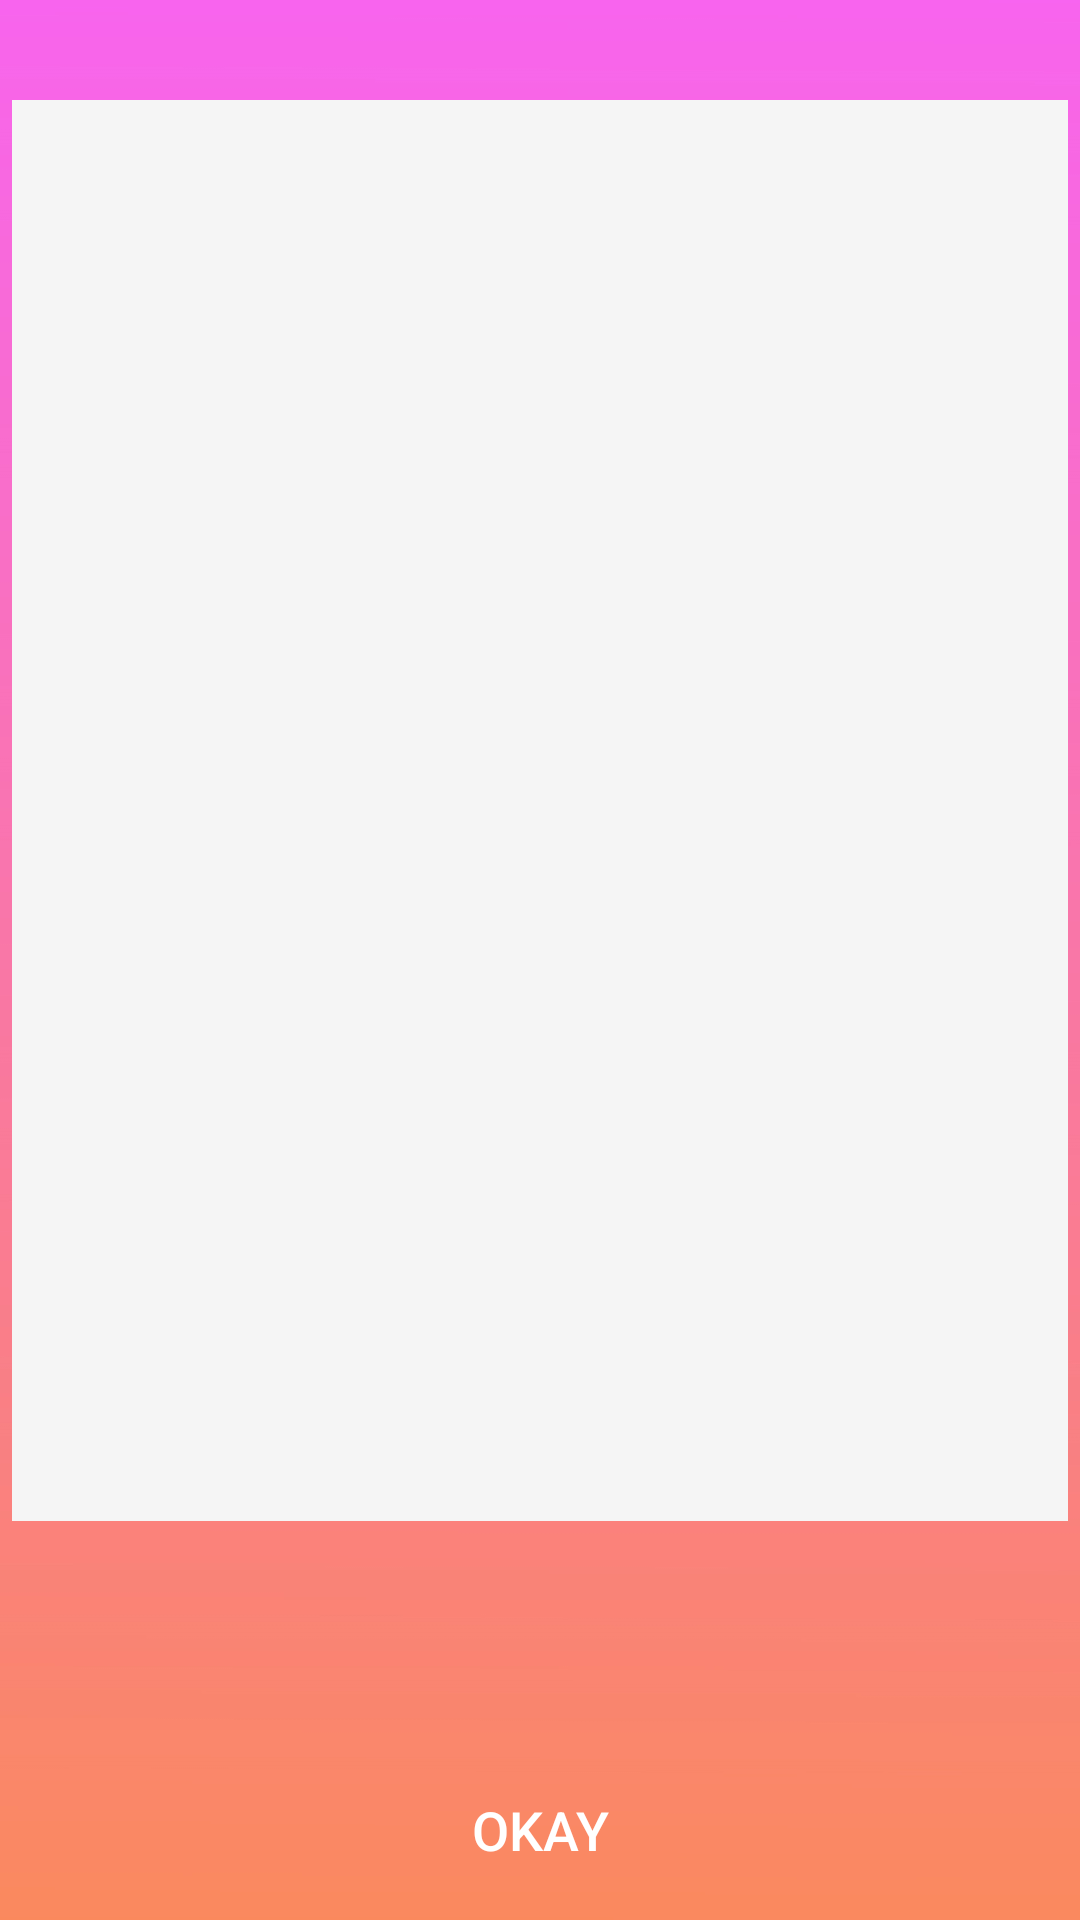

Produce the Android XML layout that renders to this screen, including the resource entries it uses.
<!-- AndroidManifest.xml: application theme AppTheme -->
<!-- res/layout/custom_dialog_mainactivity.xml -->
<?xml version="1.0" encoding="utf-8"?>
<LinearLayout xmlns:android="http://schemas.android.com/apk/res/android"
    android:background="@drawable/bgapps"
    android:layout_width="match_parent"
    android:layout_height="match_parent"
    android:orientation="vertical"
    android:padding="4dp">
<TextView
    android:id="@+id/heading"
    android:layout_width="match_parent"
    android:layout_height="wrap_content"
    android:text=""
    android:textStyle="bold"
    android:textSize="18dp"
    android:gravity="center_horizontal"
    />
    <ScrollView
        android:layout_width="match_parent"
        android:layout_height="0dp"
        android:layout_weight="6"
        android:layout_marginTop="5dp"
        android:background="@color/lightGray">
        <LinearLayout
            android:layout_width="match_parent"
            android:layout_height="wrap_content"
            android:orientation="vertical">

            <TextView
                android:id="@+id/sms"
                android:layout_width="match_parent"
                android:layout_height="wrap_content"
                android:text=""
                android:gravity="start"
                android:paddingLeft="5dp"
                android:paddingRight="2dp"
                android:textSize="14dp"
                android:layout_marginTop="10dp"
                android:textStyle="bold"/>
        <TextView
            android:id="@+id/textFormodal"
            android:layout_width="match_parent"
            android:layout_height="wrap_content"
            android:gravity="start"
            android:paddingLeft="5dp"
            android:inputType="textMultiLine"
            android:paddingRight="2dp"
            android:text=""
            android:textAlignment="textStart"
            android:textSize="14sp" />
            <TextView
                android:id="@+id/location"
                android:layout_width="match_parent"
                android:layout_height="wrap_content"
                android:text=""
                android:gravity="start"
                android:paddingLeft="5dp"
                android:paddingRight="2dp"
                android:textSize="14dp"
                android:layout_marginTop="10dp"
                android:textStyle="bold"/>
            <TextView
                android:id="@+id/textLocation"
                android:layout_width="match_parent"
                android:layout_height="wrap_content"
                android:gravity="start"
                android:paddingLeft="5dp"
                android:inputType="textMultiLine"
                android:paddingRight="2dp"
                android:text=""
                android:textAlignment="textStart"
                android:textSize="14sp" />
            <TextView
                android:id="@+id/call"
                android:layout_width="match_parent"
                android:layout_height="wrap_content"
                android:text=""
                android:gravity="start"
                android:paddingLeft="5dp"
                android:paddingRight="2dp"
                android:textSize="14dp"
                android:layout_marginTop="10dp"
                android:textStyle="bold"/>
            <TextView
                android:id="@+id/textCall"
                android:layout_width="match_parent"
                android:layout_height="wrap_content"
                android:gravity="start"
                android:paddingLeft="5dp"
                android:inputType="textMultiLine"
                android:paddingRight="2dp"
                android:text=""
                android:textAlignment="textStart"
                android:textSize="14sp" />
            <TextView
                android:id="@+id/declaration"
                android:layout_width="match_parent"
                android:layout_height="wrap_content"
                android:text=""
                android:gravity="center"
                android:paddingLeft="5dp"
                android:paddingRight="2dp"
                android:textSize="14dp"
                android:layout_marginTop="15dp"
                android:textStyle="bold"/>
            <TextView
                android:id="@+id/textDeclaration"
                android:layout_width="match_parent"
                android:layout_height="wrap_content"
                android:gravity="start"
                android:paddingLeft="5dp"
                android:inputType="textMultiLine"
                android:paddingRight="2dp"
                android:text=""
                android:textAlignment="textStart"
                android:textSize="14sp"
                android:layout_marginBottom="10dp"/>



        </LinearLayout>

    </ScrollView>

    <LinearLayout
        android:layout_width="match_parent"
        android:layout_height="0dp"
        android:layout_marginTop="0dp"
        android:layout_weight="1"
        android:orientation="horizontal">

        <CheckBox
            android:id="@+id/checkBox"
            android:layout_width="wrap_content"
            android:layout_height="wrap_content"
            android:layout_gravity="center"
            android:layout_marginStart="4dp"
            android:layout_marginLeft="4dp"
            android:layout_marginTop="2dp"
            android:layout_marginBottom="2dp"
            android:enabled="false"
            android:textColor="@color/colorPrimary"
            android:visibility="invisible" />

        <TextView
            android:id="@+id/checkBoxText"
            android:layout_width="wrap_content"
            android:layout_height="wrap_content"
            android:layout_gravity="center"
            android:layout_marginTop="2dp"
            android:enabled="false"
            android:text="TextView"
            android:visibility="invisible" />


    </LinearLayout>

    <Button
        android:id="@+id/btn_okay"
        android:layout_width="wrap_content"
        android:layout_height="wrap_content"
        android:layout_gravity="center_horizontal"
        android:layout_marginBottom="2dp"
        android:clickable="true"
        android:focusable="true"
        android:foreground="?android:attr/selectableItemBackground"
        android:background="@drawable/button"
        android:backgroundTint="@color/colorPrimary"
        android:text="Okay"
        android:textColor="#ffffff"
        android:textSize="18sp" />
</LinearLayout>
<!-- resources referenced by this layout -->
<resources>
  <color name="colorPrimary">#FFAF87</color>#FF8E72
  <color name="lightGray">#F5F5F5</color>
  <!-- drawable bgapps: jpeg bitmap (drawable, 156247 bytes) -->
  <style name="AppTheme" parent="Theme.AppCompat.Light.NoActionBar">
          
          <item name="colorPrimary">@color/colorPrimary</item>
          <item name="colorPrimaryDark">@color/colorPrimaryDark</item>
          <item name="colorAccent">@color/colorAccent</item>
      </style>
  <color name="colorPrimaryDark">#FFAF87</color>
  <color name="colorAccent">#FFAF87</color>
</resources>
